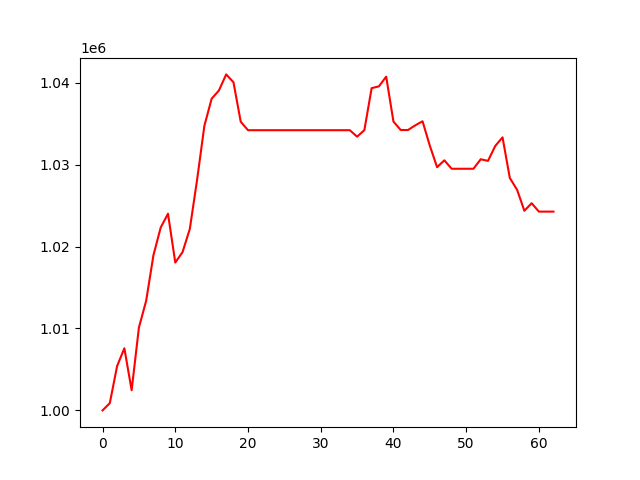

Data behind this chart, as committed beside it:
, 0
0, 1000000
1, 1000889
2, 1005409
3, 1007588
4, 1002460
5, 1010109
6, 1013393
7, 1018955
8, 1022333
9, 1024016
10, 1018049
11, 1019325
12, 1022152
13, 1028155
14, 1034737
15, 1038054
16, 1039055
17, 1041023
18, 1040066
19, 1035245
20, 1034210
21, 1034210
22, 1034210
23, 1034210
24, 1034210
25, 1034210
26, 1034210
27, 1034210
28, 1034210
29, 1034210
30, 1034210
31, 1034210
32, 1034210
33, 1034210
34, 1034210
35, 1033420
36, 1034217
37, 1039343
38, 1039563
39, 1040747
40, 1035267
41, 1034231
42, 1034231
43, 1034803
44, 1035301
45, 1032317
46, 1029693
47, 1030533
48, 1029503
49, 1029503
50, 1029503
51, 1029503
52, 1030663
53, 1030463
54, 1032291
55, 1033335
56, 1028376
57, 1026935
58, 1024372
59, 1025294
... 3 more rows
